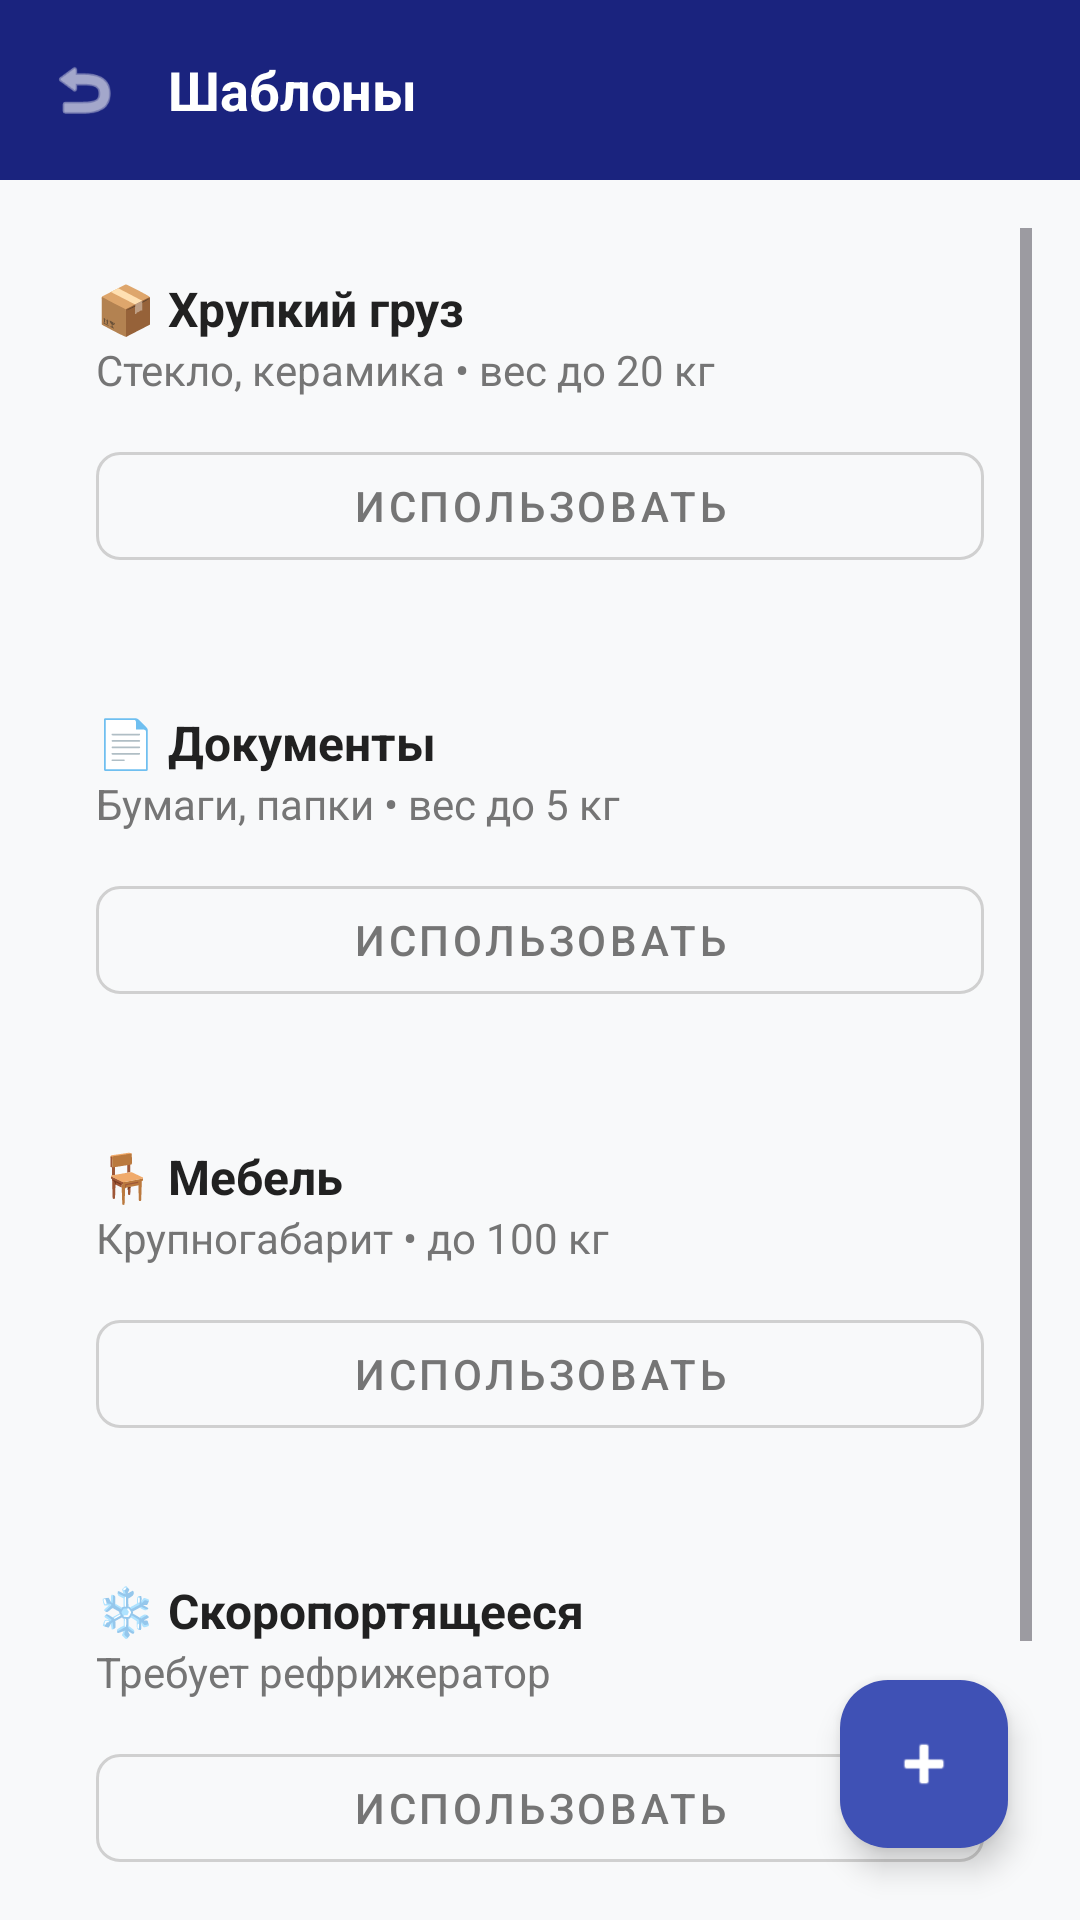

Layout XML and referenced resources for this Android screen:
<!-- AndroidManifest.xml: application theme Theme.Gruz -->
<!-- res/layout/activity_templates.xml -->
<?xml version="1.0" encoding="utf-8"?>
<androidx.constraintlayout.widget.ConstraintLayout
    xmlns:android="http://schemas.android.com/apk/res/android"
    xmlns:app="http://schemas.android.com/apk/res-auto"
    android:layout_width="match_parent"
    android:layout_height="match_parent"
    android:background="#F8F9FA">
    <LinearLayout
        android:id="@+id/header"
        android:layout_width="match_parent"
        android:layout_height="60dp"
        android:background="#1A237E"
        android:gravity="center_vertical"
        android:paddingHorizontal="16dp"
        app:layout_constraintTop_toTopOf="parent">
        <ImageView
            android:id="@+id/btnBack"
            android:layout_width="24dp"
            android:layout_height="24dp"
            android:src="@android:drawable/ic_menu_revert"
            app:tint="#FFFFFF" />
        <TextView
            android:layout_width="wrap_content"
            android:layout_height="wrap_content"
            android:layout_marginStart="16dp"
            android:text="Шаблоны"
            android:textColor="#FFFFFF"
            android:textSize="18sp"
            android:textStyle="bold"/>
    </LinearLayout>
    <ScrollView
        android:layout_width="match_parent"
        android:layout_height="0dp"
        android:padding="16dp"
        app:layout_constraintBottom_toBottomOf="parent"
        app:layout_constraintTop_toBottomOf="@id/header">
        <LinearLayout
            android:layout_width="match_parent"
            android:layout_height="wrap_content"
            android:orientation="vertical"
            android:paddingBottom="80dp">
            <LinearLayout android:layout_width="match_parent" android:layout_height="wrap_content" android:orientation="vertical" android:background="@drawable/bg_edittext" android:padding="16dp" android:layout_marginBottom="12dp">
                <TextView android:layout_width="wrap_content" android:layout_height="wrap_content" android:text="📦 Хрупкий груз" android:textStyle="bold" android:textSize="16sp" android:textColor="#212121"/>
                <TextView android:layout_width="wrap_content" android:layout_height="wrap_content" android:text="Стекло, керамика • вес до 20 кг" android:textColor="#757575" android:layout_marginBottom="12dp"/>
                <com.google.android.material.button.MaterialButton android:id="@+id/btnUse1" style="@style/Widget.MaterialComponents.Button.OutlinedButton" android:layout_width="match_parent" android:layout_height="48dp" android:text="Использовать" android:textColor="#757575" app:strokeColor="#D0D0D0" app:cornerRadius="8dp"/>
            </LinearLayout>
            <LinearLayout android:layout_width="match_parent" android:layout_height="wrap_content" android:orientation="vertical" android:background="@drawable/bg_edittext" android:padding="16dp" android:layout_marginBottom="12dp">
                <TextView android:layout_width="wrap_content" android:layout_height="wrap_content" android:text="📄 Документы" android:textStyle="bold" android:textSize="16sp" android:textColor="#212121"/>
                <TextView android:layout_width="wrap_content" android:layout_height="wrap_content" android:text="Бумаги, папки • вес до 5 кг" android:textColor="#757575" android:layout_marginBottom="12dp"/>
                <com.google.android.material.button.MaterialButton android:id="@+id/btnUse2" style="@style/Widget.MaterialComponents.Button.OutlinedButton" android:layout_width="match_parent" android:layout_height="48dp" android:text="Использовать" android:textColor="#757575" app:strokeColor="#D0D0D0" app:cornerRadius="8dp"/>
            </LinearLayout>
            <LinearLayout android:layout_width="match_parent" android:layout_height="wrap_content" android:orientation="vertical" android:background="@drawable/bg_edittext" android:padding="16dp" android:layout_marginBottom="12dp">
                <TextView android:layout_width="wrap_content" android:layout_height="wrap_content" android:text="🪑 Мебель" android:textStyle="bold" android:textSize="16sp" android:textColor="#212121"/>
                <TextView android:layout_width="wrap_content" android:layout_height="wrap_content" android:text="Крупногабарит • до 100 кг" android:textColor="#757575" android:layout_marginBottom="12dp"/>
                <com.google.android.material.button.MaterialButton android:id="@+id/btnUse3" style="@style/Widget.MaterialComponents.Button.OutlinedButton" android:layout_width="match_parent" android:layout_height="48dp" android:text="Использовать" android:textColor="#757575" app:strokeColor="#D0D0D0" app:cornerRadius="8dp"/>
            </LinearLayout>
            <LinearLayout android:layout_width="match_parent" android:layout_height="wrap_content" android:orientation="vertical" android:background="@drawable/bg_edittext" android:padding="16dp" android:layout_marginBottom="12dp">
                <TextView android:layout_width="wrap_content" android:layout_height="wrap_content" android:text="❄️ Скоропортящееся" android:textStyle="bold" android:textSize="16sp" android:textColor="#212121"/>
                <TextView android:layout_width="wrap_content" android:layout_height="wrap_content" android:text="Требует рефрижератор" android:textColor="#757575" android:layout_marginBottom="12dp"/>
                <com.google.android.material.button.MaterialButton android:id="@+id/btnUse4" style="@style/Widget.MaterialComponents.Button.OutlinedButton" android:layout_width="match_parent" android:layout_height="48dp" android:text="Использовать" android:textColor="#757575" app:strokeColor="#D0D0D0" app:cornerRadius="8dp"/>
            </LinearLayout>
        </LinearLayout>
    </ScrollView>
    <com.google.android.material.floatingactionbutton.FloatingActionButton
        android:id="@+id/fabAddTemplate"
        android:layout_width="wrap_content"
        android:layout_height="wrap_content"
        android:layout_margin="24dp"
        android:src="@android:drawable/ic_input_add"
        app:backgroundTint="#3F51B5"
        app:tint="#FFFFFF"
        app:layout_constraintBottom_toBottomOf="parent"
        app:layout_constraintEnd_toEndOf="parent" />
</androidx.constraintlayout.widget.ConstraintLayout>
<!-- resources referenced by this layout -->
<resources>
  <style name="Theme.Gruz" parent="Base.Theme.Gruz" />
  <style name="Base.Theme.Gruz" parent="Theme.Material3.DayNight.NoActionBar">
          
          
      </style>
</resources>
